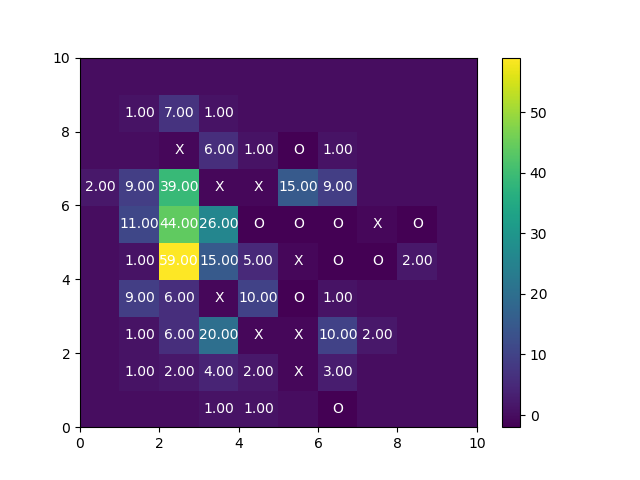

The table this chart was drawn from, first rows:
userid, key, value, boardSize, boardType, condition, time
a0a4f4ea, start_position, {canvasContainerDiv:#canvas-container,nr…, 10, full, medium, 1.51E+12
a0a4f4ea, difficulty, medium, 10, full, medium, 1.51E+12
a0a4f4ea, experimentalCondition, 10_full_medium, 10, full, medium, 1.51E+12
a0a4f4ea, condition, full, 10, full, medium, 1.51E+12
a0a4f4ea, boardSize, 10, 10, full, medium, 1.51E+12
a0a4f4ea, new_user, a0a4f4ea, 10, full, medium, 1.51E+12
a0a4f4ea, gender, male, 10, full, medium, 1.51E+12
a0a4f4ea, education, 2, 10, full, medium, 1.51E+12
a0a4f4ea, age, 24, 10, full, medium, 1.51E+12
a0a4f4ea, timeInstructions, 75444, 10, full, medium, 1.51E+12
a0a4f4ea, start, [[0,0,0,0,0,0,0,0,0,0],[0,0,0,0,0,0,0,0,…, 10, full, medium, 1.51E+12
a0a4f4ea, click_practice, [[0,0,0,0,0,0,0,0,0,0],[0,0,0,0,0,0,0,0,…, 10, full, medium, 1.51E+12
a0a4f4ea, clickPos_practice, 7_1_1, 10, full, medium, 1.51E+12
a0a4f4ea, clickPos_practice, 7_0_2, 10, full, medium, 1.51E+12
a0a4f4ea, click_practice, [[0,0,0,0,0,0,0,0,0,0],[0,0,0,0,0,0,0,0,…, 10, full, medium, 1.51E+12
a0a4f4ea, click_practice, [[0,0,0,0,0,0,0,0,0,0],[0,0,0,0,0,0,0,0,…, 10, full, medium, 1.51E+12
a0a4f4ea, clickPos_practice, 7_5_1, 10, full, medium, 1.51E+12
a0a4f4ea, quiz1, 2, 10, full, medium, 1.51E+12
a0a4f4ea, quiz2, 2, 10, full, medium, 1.51E+12
a0a4f4ea, quiz5, b4, 10, full, medium, 1.51E+12
a0a4f4ea, quiz3, 3, 10, full, medium, 1.51E+12
a0a4f4ea, timeQuiz, 154131, 10, full, medium, 1.51E+12
a0a4f4ea, quiz4, c1, 10, full, medium, 1.51E+12
a0a4f4ea, reset_practice, [[0,0,0,0,0,0,0,0,0,0],[0,0,0,0,0,0,0,0,…, 10, full, medium, 1.51E+12
a0a4f4ea, quiz6, b3, 10, full, medium, 1.51E+12
a0a4f4ea, start, [[0,0,0,0,0,0,0,0,0,0],[0,0,0,0,0,0,0,0,…, 10, full, medium, 1.51E+12
a0a4f4ea, board, {canvasContainerDiv:#canvas-container,nr…, 10, full, medium, 1.51E+12
a0a4f4ea, passedQuiz, TRUE, 10, full, medium, 1.51E+12
a0a4f4ea, click, [[0,0,0,0,0,0,0,0,0,0],[0,0,0,0,0,0,0,0,…, 10, full, medium, 1.51E+12
a0a4f4ea, clickPos, 5_2_1, 10, full, medium, 1.51E+12
a0a4f4ea, reset, [[0,0,0,0,0,0,0,0,0,0],[0,0,0,0,0,0,0,0,…, 10, full, medium, 1.51E+12
a0a4f4ea, click, [[0,0,0,0,0,0,0,0,0,0],[0,0,0,0,0,0,0,0,…, 10, full, medium, 1.51E+12
a0a4f4ea, clickPos, 4_3_1, 10, full, medium, 1.51E+12
a0a4f4ea, clickPos, 5_3_2, 10, full, medium, 1.51E+12
a0a4f4ea, click, [[0,0,0,0,0,0,0,0,0,0],[0,0,0,0,0,0,0,0,…, 10, full, medium, 1.51E+12
a0a4f4ea, reset, [[0,0,0,0,0,0,0,0,0,0],[0,0,0,0,0,0,0,0,…, 10, full, medium, 1.51E+12
a0a4f4ea, clickPos, 7_6_1, 10, full, medium, 1.51E+12
a0a4f4ea, click, [[0,0,0,0,0,0,0,0,0,0],[0,0,0,0,0,0,0,0,…, 10, full, medium, 1.51E+12
a0a4f4ea, clickPos, 4_3_2, 10, full, medium, 1.51E+12
a0a4f4ea, click, [[0,0,0,0,0,0,0,0,0,0],[0,0,0,0,0,0,0,0,…, 10, full, medium, 1.51E+12
a0a4f4ea, clickPos, 4_1_1, 10, full, medium, 1.51E+12
a0a4f4ea, click, [[0,0,0,0,0,0,0,0,0,0],[0,0,0,0,0,0,0,0,…, 10, full, medium, 1.51E+12
a0a4f4ea, clickPos, 5_2_2, 10, full, medium, 1.51E+12
a0a4f4ea, click, [[0,0,0,0,0,0,0,0,0,0],[0,0,0,0,0,0,0,0,…, 10, full, medium, 1.51E+12
a0a4f4ea, reset, [[0,0,0,0,0,0,0,0,0,0],[0,0,0,0,0,0,0,0,…, 10, full, medium, 1.51E+12
a0a4f4ea, click, [[0,0,0,0,0,0,0,0,0,0],[0,0,0,0,0,0,0,0,…, 10, full, medium, 1.51E+12
a0a4f4ea, clickPos, 7_7_1, 10, full, medium, 1.51E+12
a0a4f4ea, clickPos, 4_3_2, 10, full, medium, 1.51E+12
a0a4f4ea, click, [[0,0,0,0,0,0,0,0,0,0],[0,0,0,0,0,0,0,0,…, 10, full, medium, 1.51E+12
a0a4f4ea, click, [[0,0,0,0,0,0,0,0,0,0],[0,0,0,0,0,0,0,0,…, 10, full, medium, 1.51E+12
a0a4f4ea, clickPos, 4_2_1, 10, full, medium, 1.51E+12
a0a4f4ea, click, [[0,0,0,0,0,0,0,0,0,0],[0,0,0,0,0,0,0,0,…, 10, full, medium, 1.51E+12
a0a4f4ea, clickPos, 7_6_2, 10, full, medium, 1.51E+12
a0a4f4ea, reset, [[0,0,0,0,0,0,0,0,0,0],[0,0,0,0,0,0,0,0,…, 10, full, medium, 1.51E+12
a0a4f4ea, clickPos, 9_3_1, 10, full, medium, 1.51E+12
a0a4f4ea, click, [[0,0,0,0,0,0,0,0,0,0],[0,0,0,0,0,0,0,0,…, 10, full, medium, 1.51E+12
a0a4f4ea, reset, [[0,0,0,0,0,0,0,0,0,0],[0,0,0,0,0,0,0,0,…, 10, full, medium, 1.51E+12
a0a4f4ea, clickPos, 8_3_1, 10, full, medium, 1.51E+12
a0a4f4ea, click, [[0,0,0,0,0,0,0,0,0,0],[0,0,0,0,0,0,0,0,…, 10, full, medium, 1.51E+12
a0a4f4ea, click, [[0,0,0,0,0,0,0,0,0,0],[0,0,0,0,0,0,0,0,…, 10, full, medium, 1.51E+12
... 2,463 more rows
